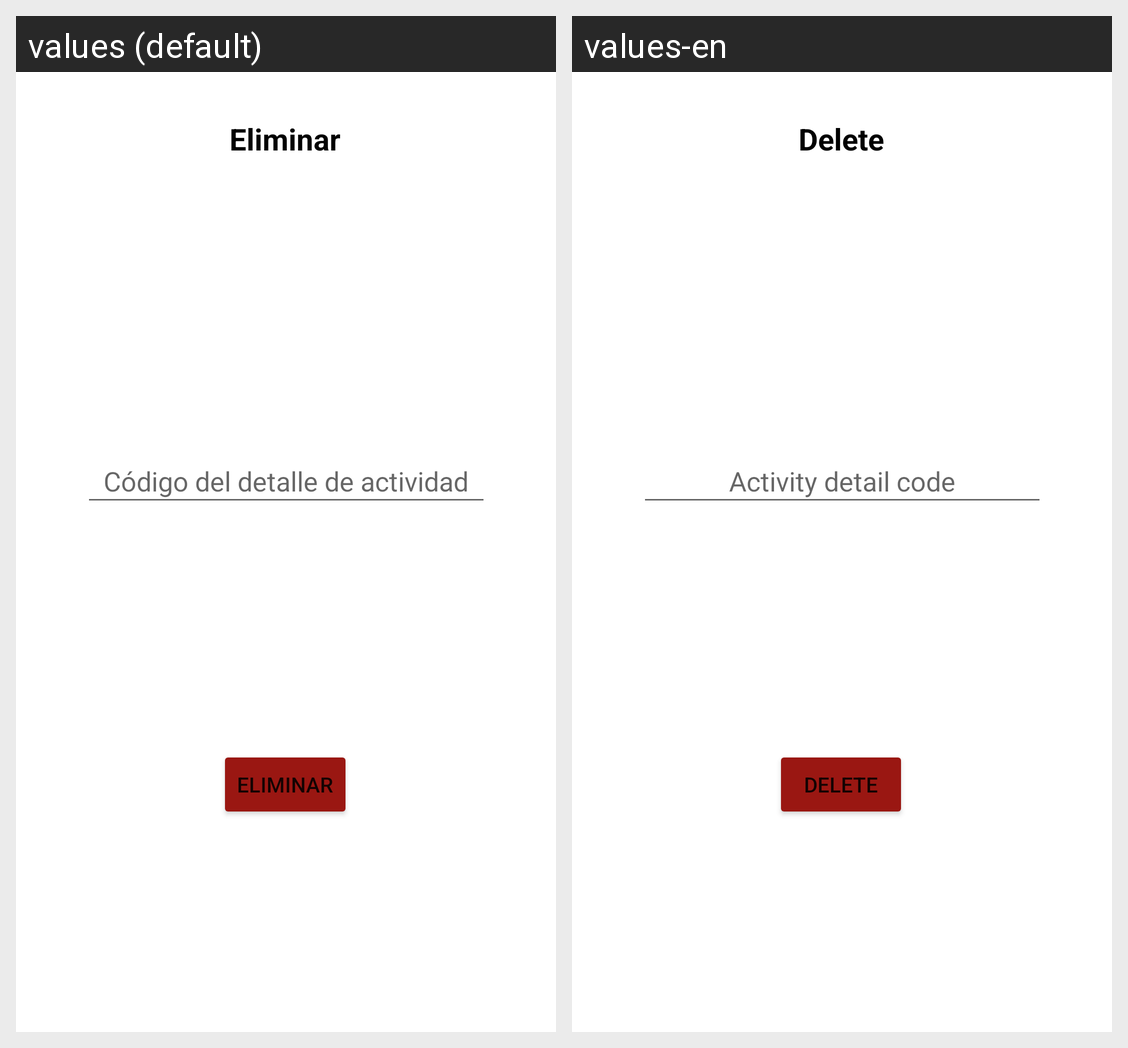

For this localized Android screen grid, give each drawn string resource with its value in every locale shown.
Android screen res/layout/activity_eliminar_detalle_actividad.xml rendered under 2 locales, left to right: values (default), values-en. Device: Nexus 5 (rendered at 1080×1920; each locale shown at half size, 540×960, under a caption strip naming it); theme Theme.App_proyecto01.
Strings drawn on this screen, with the default value and each locale's value (text and hints the layout hard-codes, and strings that could not be matched under every locale, appear in the picture but are not listed):

eliminar
  values: Eliminar
  values-en: Delete

idDetalle
  values: Código del detalle de actividad
  values-en: Activity detail code
